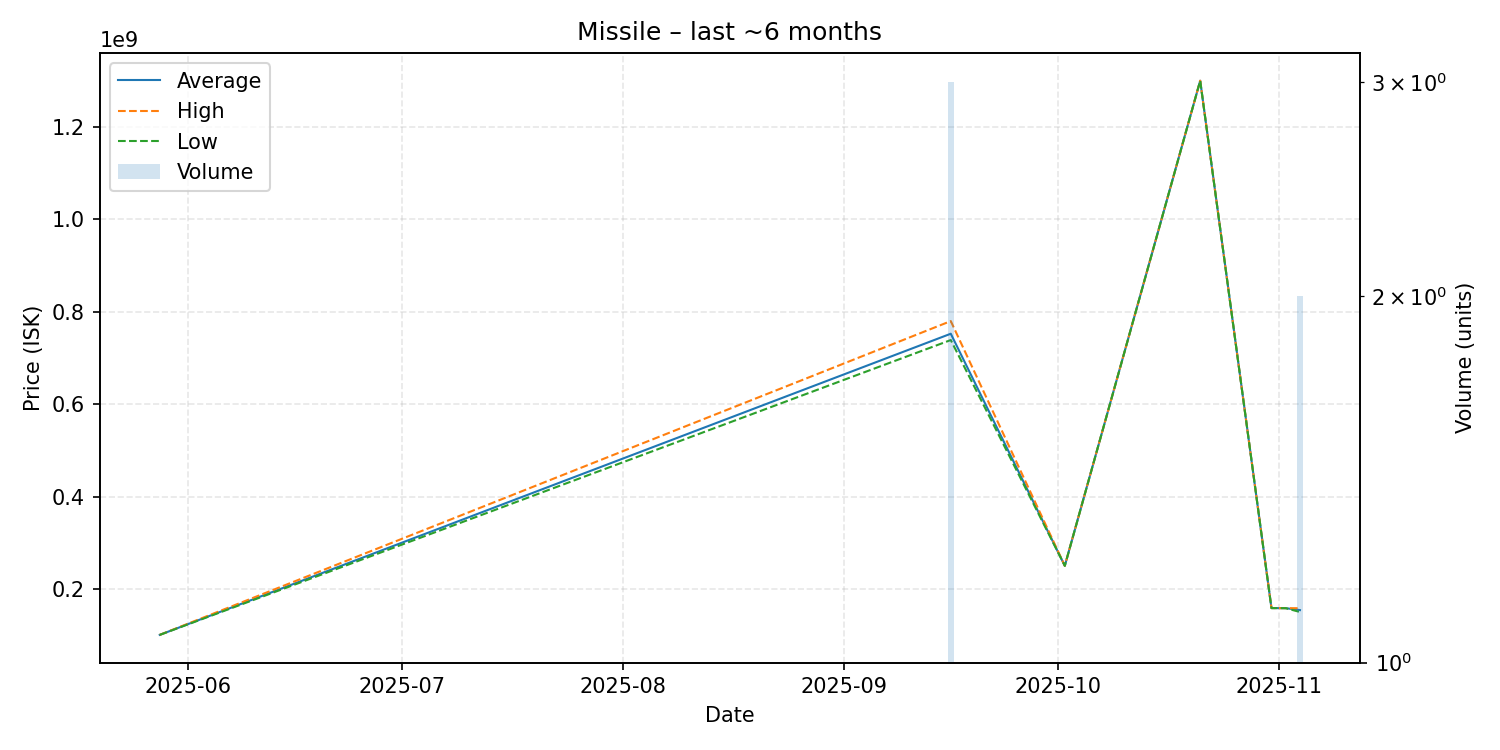

The data file committed next to this chart (first rows):
date, average, highest, lowest, order_count, volume
2025-05-28, 100500000, 100500000, 100500000, 1, 1
2025-09-16, 752333333, 779700000, 738650000, 3, 3
2025-10-02, 250000000, 250000000, 250000000, 1, 1
2025-10-21, 1300000000, 1300000000, 1300000000, 1, 1
2025-10-31, 158500000, 158500000, 158500000, 1, 1
2025-11-02, 158300000, 158300000, 158300000, 1, 1
2025-11-04, 154100000, 158200000, 150000000, 2, 2
